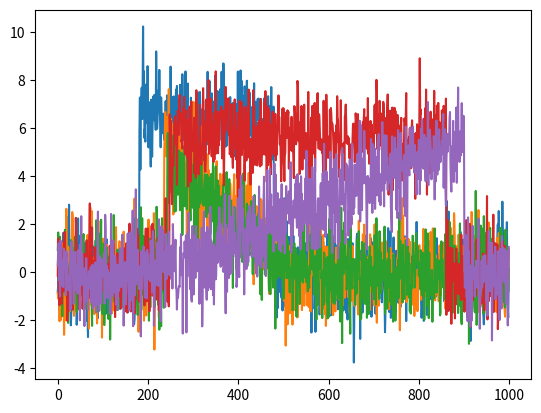

This chart was generated by the following Python code:
import numpy as np


class BCF_Gen(object):
    """Class to generate Bell-Cylinder-Funnel datasets"""
    def __init__(self, n_points=1000):
        self.n_points = n_points
        self.t = np.arange(n_points)*128/n_points

    def gen_fun(self, ftype='cylinder'):
        '''Generate a sample of the TYPE class

        Parameters
        ----------
        ftype: str, optional (default: cylinder)
            Type of function to generate, have to be in
            {'cylinder', 'bell', 'funnel'}
        '''
        a = np.random.random()*16+16
        b = np.random.random()*64+32+a
        eps = np.random.normal(size=self.n_points+1)
        n = eps[0]
        eps = eps[1:]

        t = self.t
        if ftype == 'cylinder':
            return (6+n)*(t > a)*(t < b) + eps
        elif ftype == 'bell':
            return (6+n)*(t > a)*(t < b)*(t-a)/(b-a) + eps
        else:
            return (6+n)*(t > a)*(t < b)*(b-t)/(b-a) + eps

    def gen_set(self, N=100, rep='unif'):
        '''Generate a dataset BCF with N samples

        Parameters
        ----------
        N: int, optional (default: 100)
            Number of signal in the dataset
        rep: tuple, optional (default: unif)
            Repartition of the classes, if not unif, should
            be a 3-tuple of float containing the ratio of each class
            ('cylinder', 'bell', 'funnel')
        '''
        if rep == 'unif':
            rep = (0.33, 0.33, 0.34)
        assert(abs(sum(rep)-1) <= 1e-2)
        Nd = dict(cylinder=int(rep[0]*N),
                  bell=int(rep[1]*N),
                  funnel=int(N*rep[2]))
        data = []
        for k, v in Nd.items():
            data.extend([(self.gen_fun(ftype=k), k) for i in range(v)])
        np.random.shuffle(data)
        y = [d[1] for d in data]
        data = [d[0] for d in data]
        return np.array(data), np.array(y)

if __name__ == '__main__':
    dataset = BCF_Gen()
    db, y = dataset.gen_set()

    import matplotlib.pyplot as plt
    plt.plot(db[:5].T)

    plt.show()
